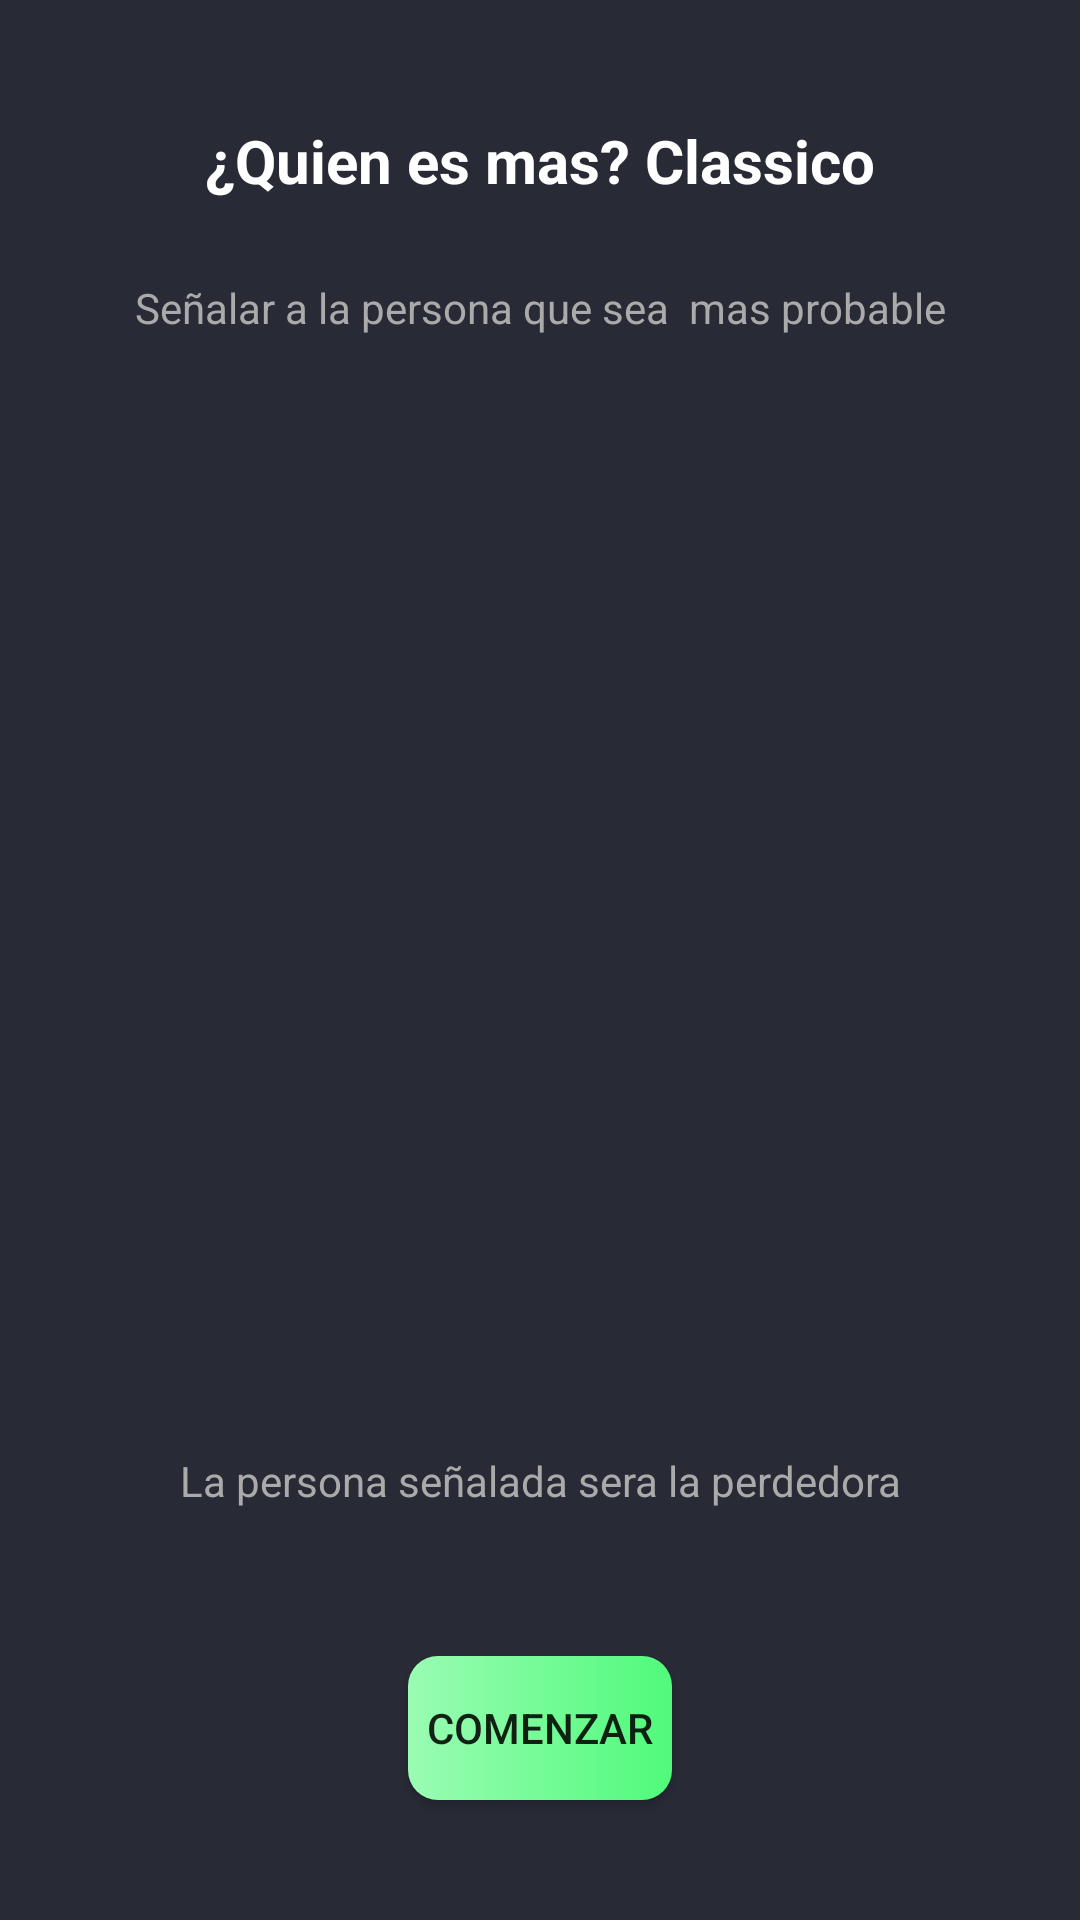

The Android layout XML behind this screen, and the referenced resources:
<!-- AndroidManifest.xml: application theme Theme.DrinkG -->
<!-- res/layout/activity_quien_es_mas_classic.xml -->
<?xml version="1.0" encoding="utf-8"?>
<androidx.constraintlayout.widget.ConstraintLayout xmlns:android="http://schemas.android.com/apk/res/android"
    xmlns:app="http://schemas.android.com/apk/res-auto"
    xmlns:tools="http://schemas.android.com/tools"
    android:layout_width="match_parent"
    android:layout_height="match_parent"
    tools:context=".activity.QuienEsMasClassicActivity"
    android:background="@color/drakula_color">

    <TextView
        android:id="@+id/tvQMCquesstion"
        android:layout_width="0dp"
        android:layout_height="wrap_content"
        android:layout_marginStart="50dp"
        android:layout_marginEnd="50dp"
        android:text="TextView"
        android:gravity="center"
        android:textColor="@android:color/darker_gray"
        android:textSize="20sp"
        android:visibility="invisible"
        app:layout_constraintBottom_toTopOf="@+id/bQEMCcontinue"
        app:layout_constraintEnd_toEndOf="parent"
        app:layout_constraintStart_toStartOf="parent"
        app:layout_constraintTop_toBottomOf="@+id/tvQMCtitle" />

    <androidx.appcompat.widget.AppCompatButton
        android:id="@+id/bQEMCcontinue"
        android:layout_width="wrap_content"
        android:layout_height="wrap_content"
        android:layout_marginBottom="40dp"
        android:text="Siguiente"
        android:background="@drawable/custom_button"
        android:visibility="invisible"
        app:layout_constraintBottom_toBottomOf="parent"
        app:layout_constraintEnd_toEndOf="parent"
        app:layout_constraintStart_toStartOf="parent" />

    <androidx.appcompat.widget.AppCompatButton
        android:id="@+id/bQEMComenzar"
        android:layout_width="wrap_content"
        android:layout_height="wrap_content"
        android:layout_marginBottom="40dp"
        android:text="Comenzar"
        android:background="@drawable/custom_button"
        app:layout_constraintBottom_toBottomOf="parent"
        app:layout_constraintEnd_toEndOf="parent"
        app:layout_constraintStart_toStartOf="parent" />

    <TextView
        android:id="@+id/tvQMCtitle"
        android:layout_width="wrap_content"
        android:layout_height="wrap_content"
        android:layout_marginTop="40dp"
        android:textColor="@android:color/white"
        android:text="¿Quien es mas? Classico"
        android:textSize="20dp"
        android:textStyle="bold"
        app:layout_constraintEnd_toEndOf="parent"
        app:layout_constraintStart_toStartOf="parent"
        app:layout_constraintTop_toTopOf="parent" />

    <ImageView
        android:id="@+id/ivQEMClassPersona"
        android:layout_width="90dp"
        android:layout_height="90dp"
        app:layout_constraintBottom_toBottomOf="parent"
        app:layout_constraintEnd_toEndOf="parent"
        app:layout_constraintStart_toStartOf="parent"
        app:layout_constraintTop_toTopOf="parent"
        app:srcCompat="@drawable/ic_baseline_person_24" />

    <ImageView
        android:id="@+id/ivQEMClassPersona1"
        android:layout_width="50dp"
        android:layout_height="50dp"
        android:layout_marginBottom="20dp"
        app:layout_constraintBottom_toTopOf="@+id/ivQEMClassPersona"
        app:layout_constraintEnd_toEndOf="@+id/ivQEMClassPersona"
        app:layout_constraintStart_toStartOf="@+id/ivQEMClassPersona"
        app:srcCompat="@drawable/ic_baseline_person_24" />

    <ImageView
        android:id="@+id/ivQEMClassPersona2"
        android:layout_width="50dp"
        android:layout_height="50dp"
        android:layout_marginEnd="20dp"
        app:layout_constraintBottom_toBottomOf="@+id/ivQEMClassPersona"
        app:layout_constraintEnd_toStartOf="@+id/ivQEMClassPersona"
        app:layout_constraintTop_toTopOf="@+id/ivQEMClassPersona"
        app:srcCompat="@drawable/ic_baseline_person_24" />

    <ImageView
        android:id="@+id/ivQEMClassPersona4"
        android:layout_width="50dp"
        android:layout_height="50dp"
        android:layout_marginStart="20dp"
        app:layout_constraintBottom_toBottomOf="@+id/ivQEMClassPersona"
        app:layout_constraintStart_toEndOf="@+id/ivQEMClassPersona"
        app:layout_constraintTop_toTopOf="@+id/ivQEMClassPersona"
        app:srcCompat="@drawable/ic_baseline_person_24" />

    <ImageView
        android:id="@+id/ivQEMClassPersona3"
        android:layout_width="50dp"
        android:layout_height="50dp"
        android:layout_marginTop="20dp"
        app:layout_constraintEnd_toEndOf="@+id/ivQEMClassPersona"
        app:layout_constraintStart_toStartOf="@+id/ivQEMClassPersona"
        app:layout_constraintTop_toBottomOf="@+id/ivQEMClassPersona"
        app:srcCompat="@drawable/ic_baseline_person_24" />

    <TextView
        android:id="@+id/tvQEMclassExplicacion1"
        android:layout_width="wrap_content"
        android:layout_height="wrap_content"
        android:text="Señalar a la persona que sea  mas probable"
        app:layout_constraintBottom_toTopOf="@+id/ivQEMClassPersona1"
        android:textColor="@android:color/darker_gray"
        app:layout_constraintEnd_toEndOf="parent"
        app:layout_constraintStart_toStartOf="parent"
        app:layout_constraintTop_toTopOf="parent" />

    <TextView
        android:id="@+id/tvQEMclassExplicacion2"
        android:layout_width="wrap_content"
        android:layout_height="wrap_content"
        android:text="La persona señalada sera la perdedora"
        app:layout_constraintBottom_toTopOf="@+id/bQEMCcontinue"
        android:textColor="@android:color/darker_gray"
        app:layout_constraintEnd_toEndOf="parent"
        app:layout_constraintStart_toStartOf="parent"
        app:layout_constraintTop_toBottomOf="@+id/ivQEMClassPersona3" />

    <TextView
        android:id="@+id/tvQeMClassicQuestionNumber"
        android:layout_width="wrap_content"
        android:layout_height="wrap_content"
        android:layout_marginTop="50dp"
        android:text="TextView"
        android:visibility="invisible"
        android:textSize="25sp"
        android:textColor="@android:color/darker_gray"
        android:textStyle="bold"
        android:fontFamily="sans-serif-condensed-light"
        app:layout_constraintEnd_toEndOf="parent"
        app:layout_constraintStart_toStartOf="parent"
        app:layout_constraintTop_toBottomOf="@+id/tvQMCtitle" />
</androidx.constraintlayout.widget.ConstraintLayout>
<!-- resources referenced by this layout -->
<resources>
  <color name="drakula_color">#282a36</color>
  <!-- drawable custom_button (drawable) -->
  <?xml version="1.0" encoding="utf-8"?>
  <selector xmlns:android="http://schemas.android.com/apk/res/android">
      <item android:state_enabled="true">
          <shape
              android:shape="rectangle">
              <gradient android:startColor="@color/primary_color" android:endColor="@color/secundaty_color"/>
              <corners android:radius="10dp"/>
              <padding
                  android:bottom="2dp"
                  android:left="2dp"
                  android:right="2dp"
                  android:top="2dp" />
          </shape>
      </item>
      <item android:state_enabled="false">
          <shape
              android:shape="rectangle">
              <solid android:color="@color/enebled_false"/>
              <corners android:radius="10dp"/>
              <padding
                  android:bottom="2dp"
                  android:left="2dp"
                  android:right="2dp"
                  android:top="2dp" />
          </shape>
      </item>
  
  </selector>
  <style name="Theme.DrinkG" parent="Theme.MaterialComponents.DayNight.DarkActionBar">
          
          <item name="colorPrimary">@color/purple_500</item>
          <item name="colorPrimaryVariant">@color/purple_700</item>
          <item name="colorOnPrimary">@color/white</item>
          
          <item name="colorSecondary">@color/teal_200</item>
          <item name="colorSecondaryVariant">@color/teal_700</item>
          <item name="colorOnSecondary">@color/black</item>
          
          <item name="android:statusBarColor" tools:targetApi="l">?attr/colorPrimaryVariant</item>
          
      </style>
  <color name="primary_color">#9afcb3</color>
  <color name="secundaty_color">#50fa7b</color>
  <color name="enebled_false">#6B6B6B</color>
  <color name="purple_500">#FF6200EE</color>
  <color name="purple_700">#FF3700B3</color>
  <color name="white">#FFFFFFFF</color>
  <color name="teal_200">#FF03DAC5</color>
  <color name="teal_700">#FF018786</color>
  <color name="black">#FF000000</color>
</resources>
